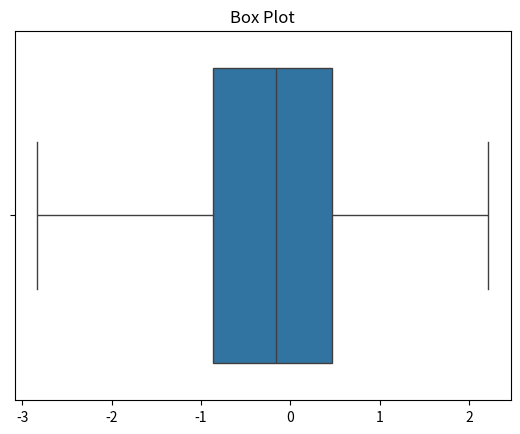

Reproduce this figure in Python.
import numpy as np
import seaborn as sns
import matplotlib.pyplot as plt
def box_plot():
    x = np.random.randn(100)
    sns.boxplot(x=x)
    plt.title("Box Plot")
    plt.show()
box_plot()
